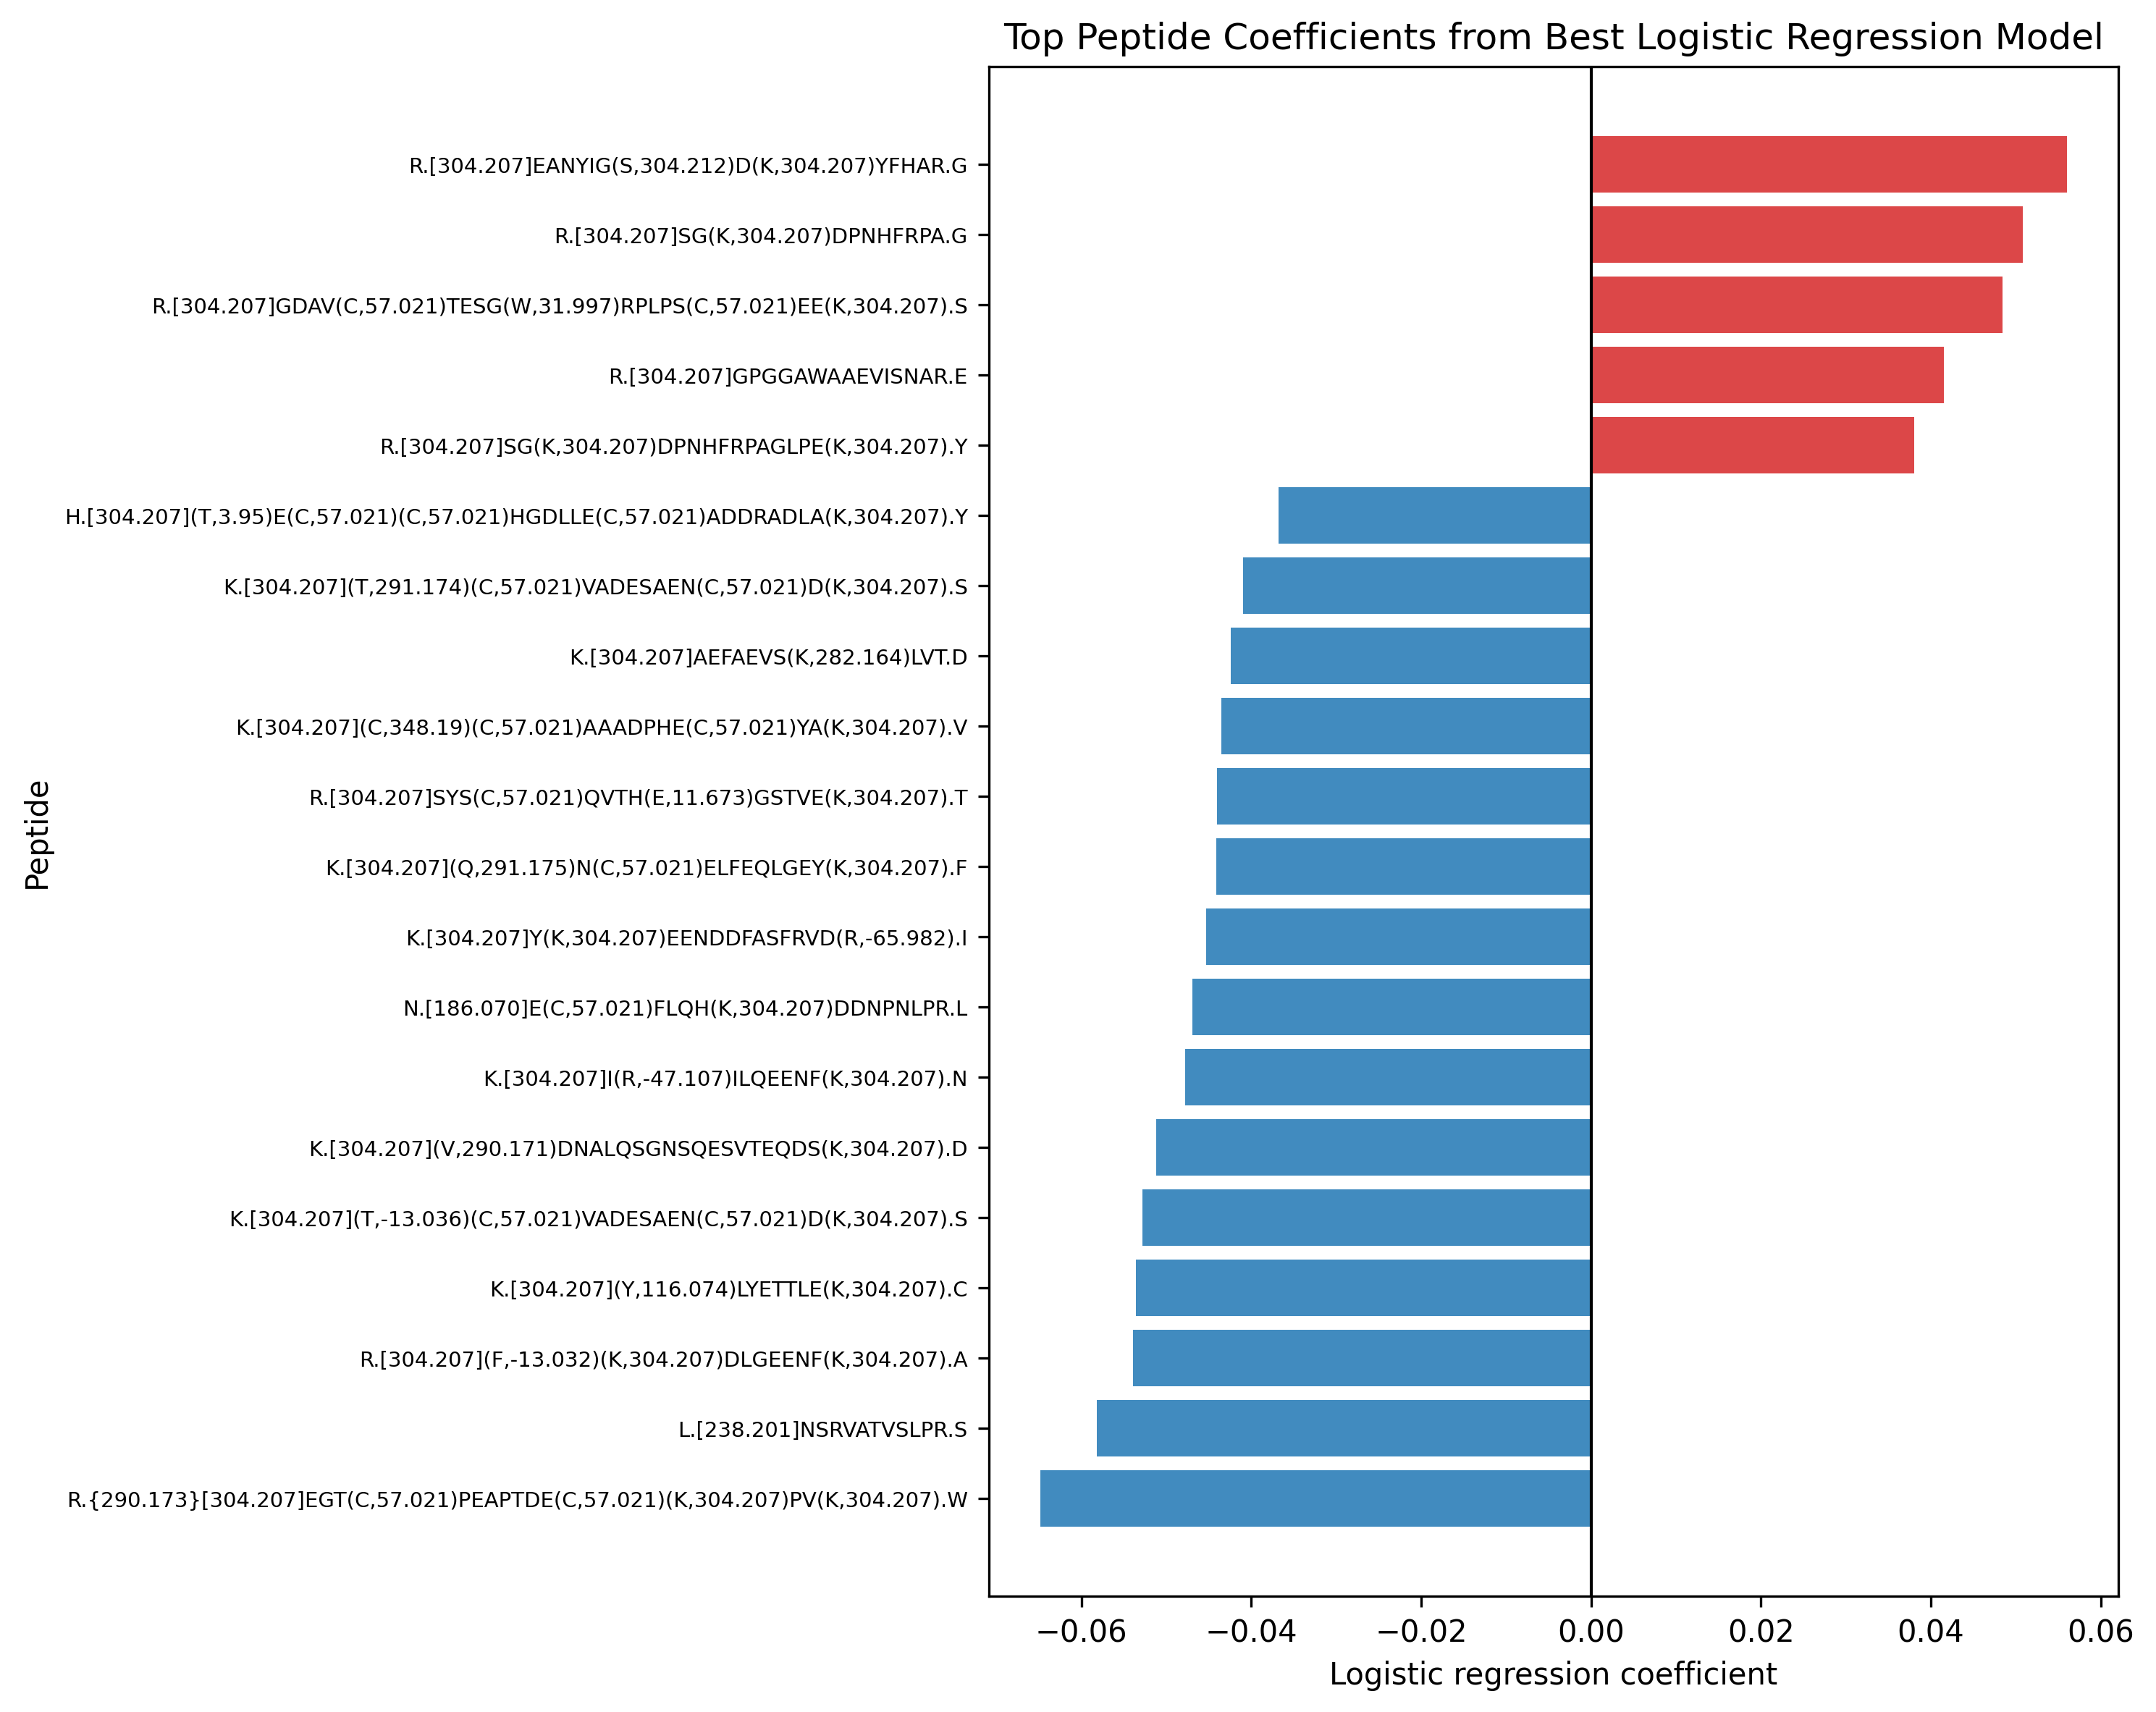

Values plotted in this chart, from the file beside it:
peptide, coefficient, abs_coefficient
R.{290.173}[304.207]EGT(C,57.021)PEAPTDE…, -0.06484, 0.06484
L.[238.201]NSRVATVSLPR.S, -0.05814, 0.05814
R.[304.207]EANYIG(S,304.212)D(K,304.207)…, 0.056, 0.056
R.[304.207](F,-13.032)(K,304.207)DLGEENF…, -0.05394, 0.05394
K.[304.207](Y,116.074)LYETTLE(K,304.207)…, -0.05354, 0.05354
K.[304.207](T,-13.036)(C,57.021)VADESAEN…, -0.05277, 0.05277
K.[304.207](V,290.171)DNALQSGNSQESVTEQDS…, -0.05115, 0.05115
R.[304.207]SG(K,304.207)DPNHFRPA.G, 0.05083, 0.05083
R.[304.207]GDAV(C,57.021)TESG(W,31.997)R…, 0.04848, 0.04848
K.[304.207]I(R,-47.107)ILQEENF(K,304.207…, -0.04779, 0.04779
N.[186.070]E(C,57.021)FLQH(K,304.207)DDN…, -0.04696, 0.04696
K.[304.207]Y(K,304.207)EENDDFASFRVD(R,-6…, -0.04532, 0.04532
K.[304.207](Q,291.175)N(C,57.021)ELFEQLG…, -0.04411, 0.04411
R.[304.207]SYS(C,57.021)QVTH(E,11.673)GS…, -0.044, 0.044
K.[304.207](C,348.19)(C,57.021)AAADPHE(C…, -0.04352, 0.04352
K.[304.207]AEFAEVS(K,282.164)LVT.D, -0.04244, 0.04244
R.[304.207]GPGGAWAAEVISNAR.E, 0.04156, 0.04156
K.[304.207](T,291.174)(C,57.021)VADESAEN…, -0.04092, 0.04092
R.[304.207]SG(K,304.207)DPNHFRPAGLPE(K,3…, 0.03804, 0.03804
H.[304.207](T,3.95)E(C,57.021)(C,57.021)…, -0.03681, 0.03681
Q.[200.048]TALVELV(K,304.207).H, -0.0341, 0.0341
R.[216.121]ETYGEMAD(C,57.021)(C,57.021)A…, -0.03399, 0.03399
V.[181.080]HTE(C,57.021)(C,57.021)HGDLLE…, -0.03356, 0.03356
R.[304.207]LTG(R,-19.035)GAEDSLADQAAN(K,…, 0.03304, 0.03304
R.[304.207]YIS(K,304.207)YELD(K,304.207)…, 0.03297, 0.03297
C.[304.207](C,18.03)AAADPHE(C,57.021)YA(…, -0.03294, 0.03294
T.[231.194]NHLYLYEIAR.R, -0.03293, 0.03293
K.[304.207]DPNHFRPA.G, 0.0328, 0.0328
K.[304.207](Y,291.174)I(C,57.021)ENQDSIS…, -0.03269, 0.03269
K.[304.207]A(A,159.958)(C,57.021)LLP(K,3…, -0.03247, 0.03247
R.[304.207]FFGHGAED(S,304.212)LADQAANEWG…, 0.03244, 0.03244
K.[304.207](P,238.418)(K,304.207)DTLMISR…, -0.03224, 0.03224
K.[304.207]DLLLPQPDLR.Y, 0.03196, 0.03196
K.[304.207]YI(C,57.021)ENQDS(I,100.02)SS…, -0.0319, 0.0319
D.[304.207]FLAEGGGV.R, 0.03189, 0.03189
E.[304.207](P,34.902)ERNE(C,57.021)FLQH(…, -0.03183, 0.03183
C.[304.207]LVTDLTT(Y,-54.01).D, -0.03174, 0.03174
V.[304.207](E,-61.082)EYAN(C,57.021)HLAR…, 0.0317, 0.0317
K.[304.207]T(C,157.044)VADESAEN(C,57.021…, -0.03145, 0.03145
C.[304.207](C,-16.044)AAADPHE(C,57.021)Y…, -0.03132, 0.03132
K.{152.824}[304.207]AAFTE(C,57.021)(C,57…, -0.03015, 0.03015
K.{311.984}[304.207]YI(C,57.021)ENQDSI.S, -0.03007, 0.03007
R.[304.207]FFGHGAED(S,335.208)LADQAANEWG…, 0.02939, 0.02939
R.{290.175}[304.207]NE(C,57.021)FLQH(K,3…, -0.02932, 0.02932
K.{342.003}[304.207]AAFTE(C,57.021)(C,57…, -0.0292, 0.0292
K.[304.207]RGPGGAWAAEV(I,290.196)TDAR.E, 0.02914, 0.02914
C.[304.207]SV(M,15.999)HEALHNR.F, 0.02895, 0.02895
R.[304.207]TPEVT(C,57.021)VVVDVSHED.P, 0.02855, 0.02855
K.[304.207](Q,-13.035)TALVELV(K,304.207)…, -0.02839, 0.02839
R.[304.207]R(P,320.211)HETGGYMLE(C,57.02…, -0.02825, 0.02825
K.[304.207]AGFAGDDAPR.A, 0.02819, 0.02819
K.[304.207]LVNEVTEFA(K,334.302)T(C,57.02…, -0.02811, 0.02811
G.[304.207]DFLAEGGGVR.G, 0.02802, 0.02802
R.[304.207]FFGHGAED(S,207.144)LADQAANEWG…, 0.02781, 0.02781
Q.[228.079]TALVELV(K,304.207).H, -0.02765, 0.02765
R.[304.207](V,236.371)T(K,304.207)(C,57.…, -0.02747, 0.02747
K.[304.207]DPNHFRPAGLPE(K,304.207).Y, 0.02747, 0.02747
G.[304.207]EGDFLAEGGGVR.G, 0.02742, 0.02742
D.[304.207]EENLTQENQDR.G, 0.02741, 0.02741
R.[304.207]IT(C,57.021)SGEA(L,-18.008).P, 0.02706, 0.02706
... 4,940 more rows
